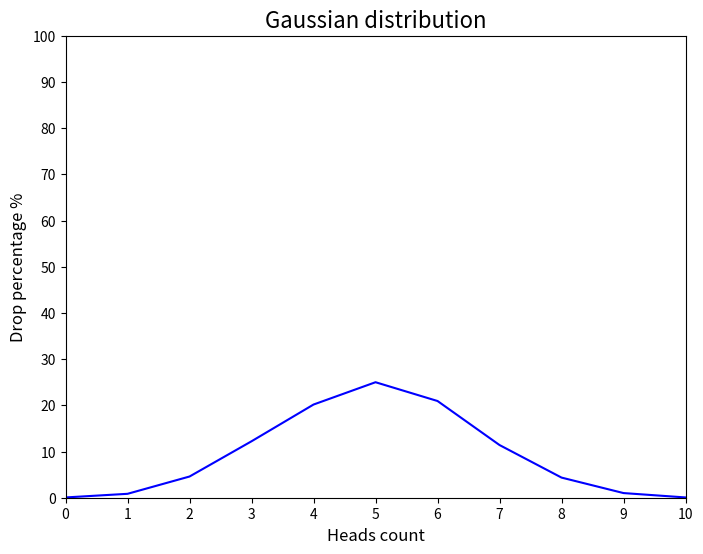

Generate this figure with matplotlib:
import random
import matplotlib.pyplot as plt

def flip_once():
    heads_count = 0
    for _ in range(10):
        if random.choice([0, 1]) == 1:
            heads_count += 1
    return heads_count

def flip_experiment(trials=10000):
    results = {i: 0 for i in range(11)}
    for _ in range(trials):
        heads_count = flip_once()
        results[heads_count] += 1
    percentages = {k: (v / trials) * 100 for k, v in results.items()}
    return percentages


def draw_gaussian_distribution_graph(data):
    x = list(data.keys())
    y = list(data.values())
    max_value = max(y)
    y_scaled = [(value / max_value) * 25 for value in y]

    plt.figure(figsize=(8, 6))
    plt.plot(x, y_scaled, color='blue', marker='o', markersize=0)
    plt.title("Gaussian distribution", fontsize=16)
    plt.xlabel("Heads count", fontsize=12)
    plt.ylabel("Drop percentage %", fontsize=12)
    plt.xlim(0, 10)
    plt.ylim(0, 100)
    plt.yticks(range(0, 101, 10))
    plt.xticks(x)
    plt.grid(axis='y', linestyle='', alpha=0.5)
    plt.show()

data = flip_experiment()
draw_gaussian_distribution_graph(data)
